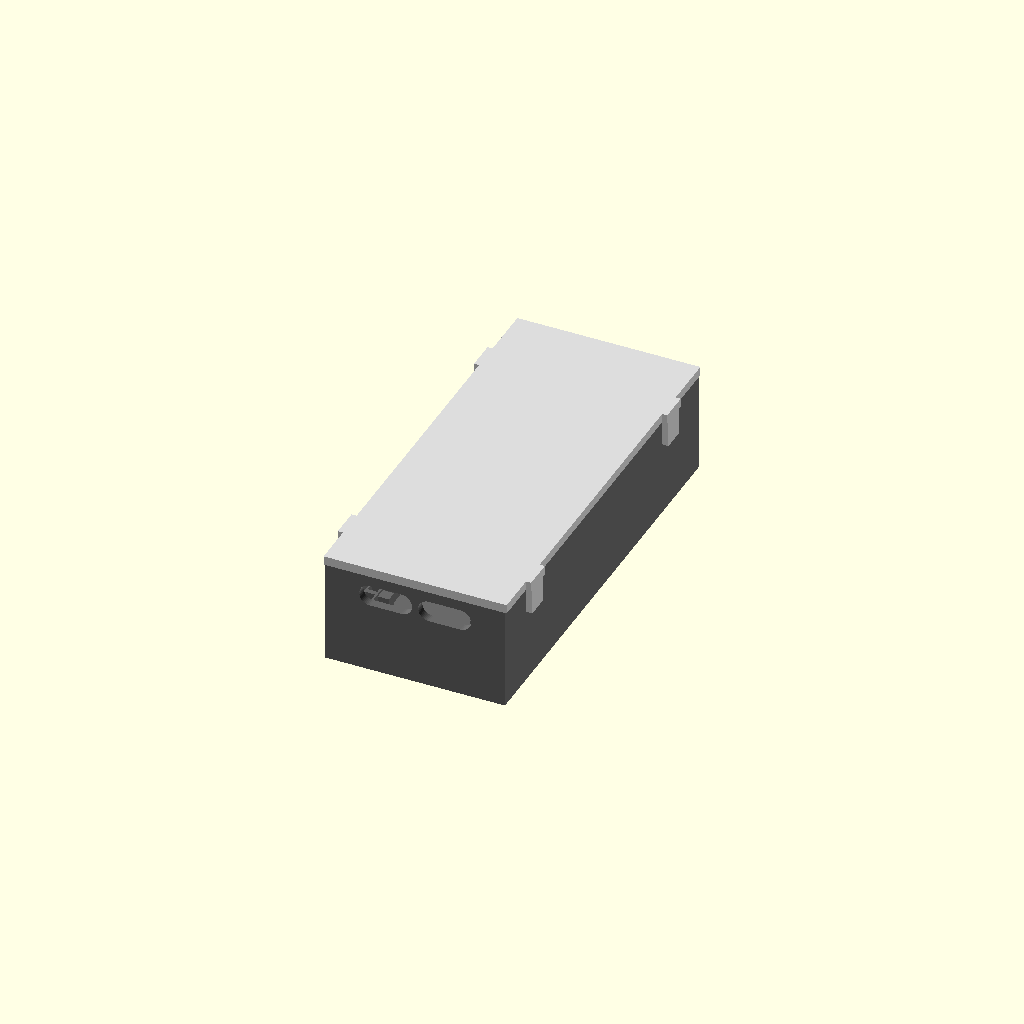
Cell 1: the model at its default parameters.
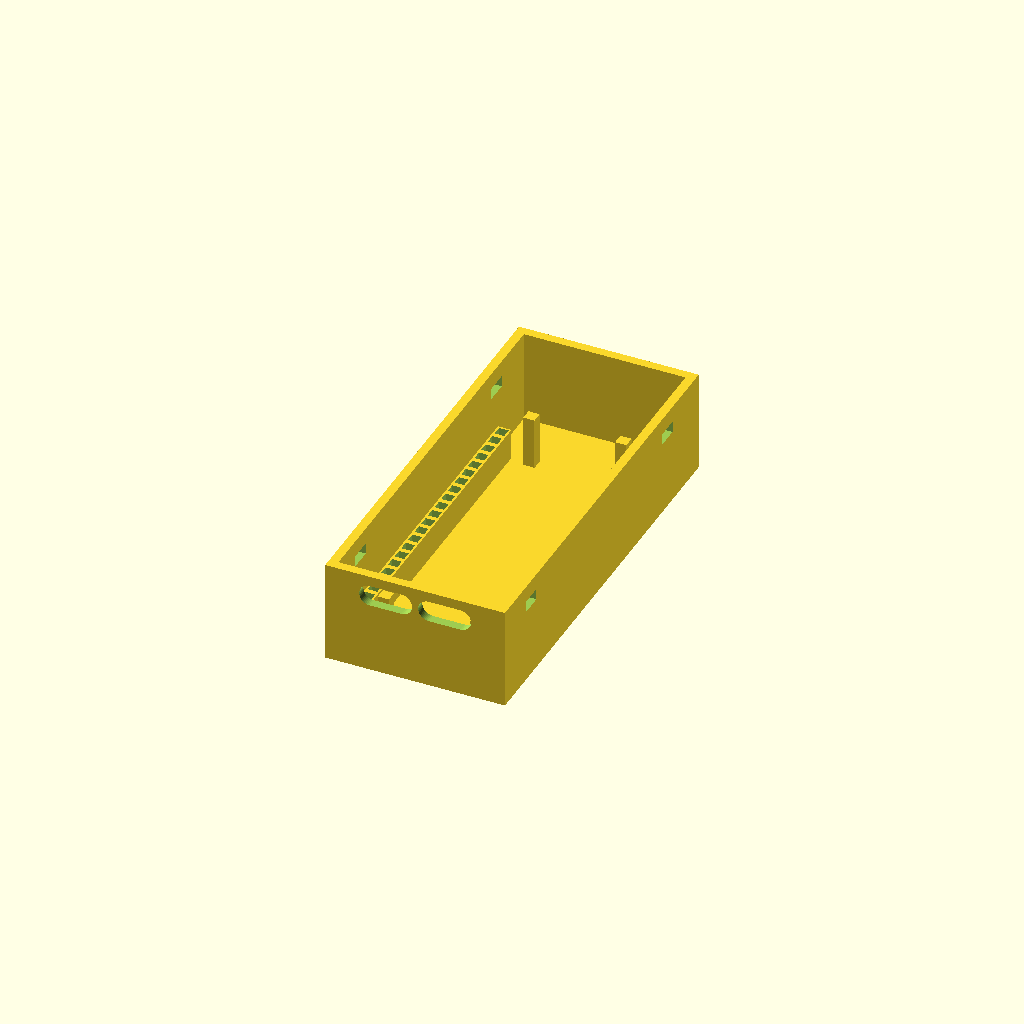
Cell 2: part = "base" (everything else at default).
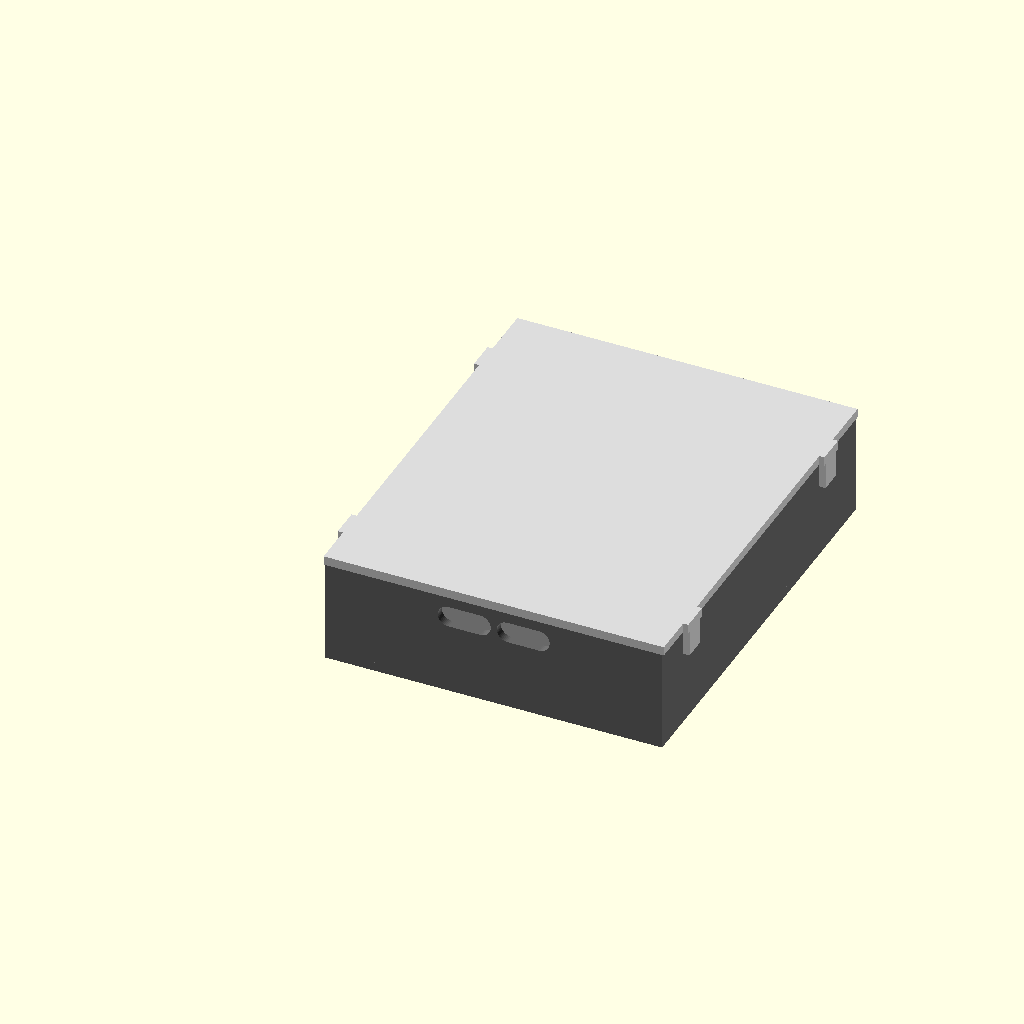
Cell 3: pcb_w = 55.84 (everything else at default).
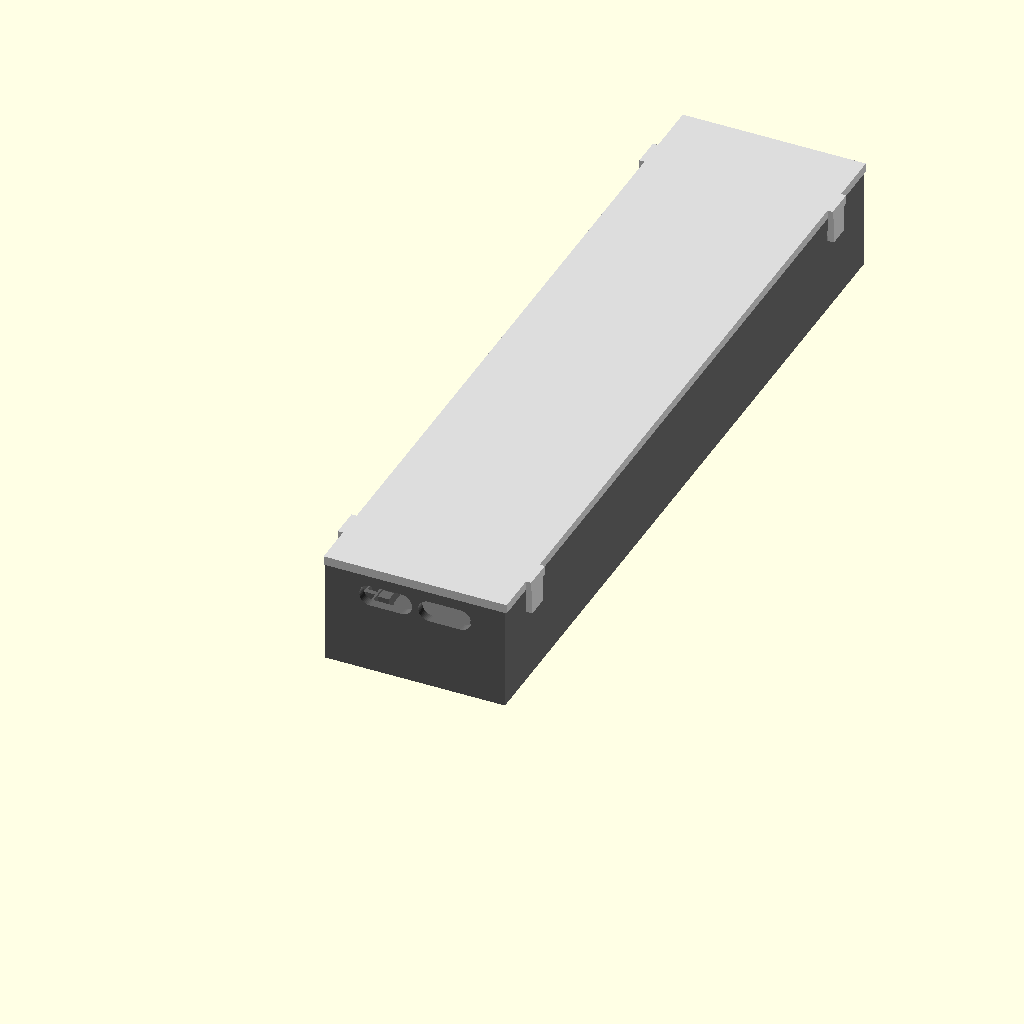
Cell 4 — pcb_l set to 126, the other parameters unchanged.
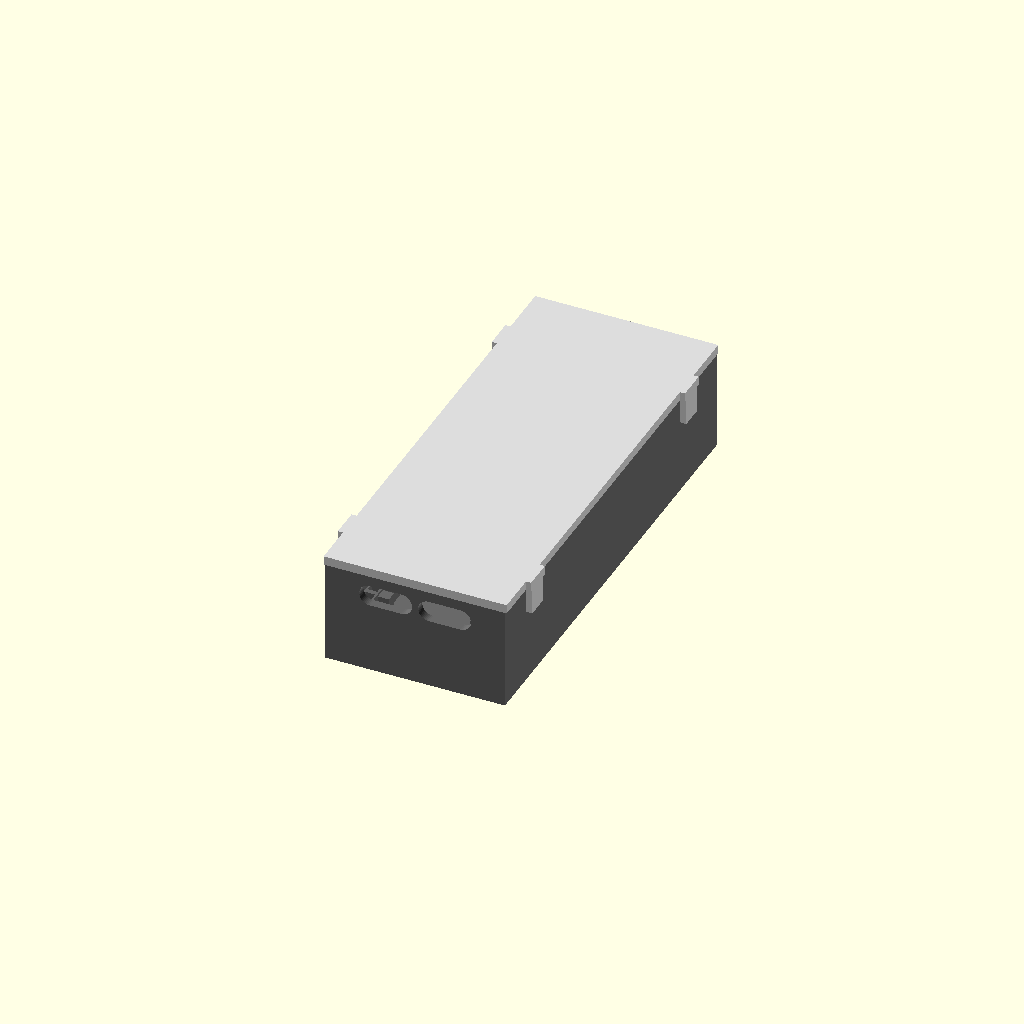
Cell 5: module_overhang = 13.62 (everything else at default).
All cells are drawn from one camera (rotation 55°, 0°, 25°, orthographic, colour scheme Cornfield), so only the parameter changes between them.
Source of the model, design/yn038_esp32s3_case/yn038_esp32s3_case.scad:
/*
 * YN038 ESP32-S3 开发板卡扣式外壳（PLA，V2）
 *
 * 已实测：PCB 63.00 x 27.92 x 1.61 mm；背面排针突出 8.58 mm；
 * 正面 USB-C 最高 4.88 mm。双 USB-C 位于 y=0 的短边。
 *
 * 导出：将 part 改为 "base" 或 "lid"，F6 渲染后导出 STL。
 */

$fn = 48;

part = "assembly"; // [assembly,base,lid,collision]

pcb_w = 27.92;
pcb_l = 63.00;
pcb_t = 1.61;
module_overhang = 6.81;
module_l = 25.50;
module_w = 18.00;
module_top_h = 4.77;
pin_drop = 8.58;
assembly_top_h = 4.88; // PCB 底面到 USB-C 最高点的实测总高度

clearance_xy = 0.40;
clearance_top = 0.90;
wall = 1.60;
floor_t = 1.60;
usb_interface_h = 2.56;
usb_opening_w = 9.40;
usb_opening_h = 3.80;
usb_center_pitch = 10.47;
usb_top_bridge = 1.80;
g3_led_size = 5.00;
g3_led_clearance = 0.20;
g3_window_t = 0.80;
g3_well_inner = 5.60;
g3_well_wall = 1.00;
g3_well_depth = 2.00;
pin_rail_w = 2.40;
pin_guide_h = 5.50;

// PCB 由支柱托住，背面排针尖端距壳底保留 0.70 mm 安全余量。
board_z = floor_t + pin_drop + 0.70;
usb_center_z = board_z + assembly_top_h - usb_interface_h / 2;
usb_window_z = usb_center_z - usb_opening_h / 2;
rim_h = max(
    board_z + assembly_top_h + clearance_top,
    usb_window_z + usb_opening_h + usb_top_bridge
);

outer_w = pcb_w + 2 * (wall + clearance_xy);
outer_l = pcb_l + module_overhang + 2 * (wall + clearance_xy);

board_x = wall + clearance_xy;
board_y = wall + clearance_xy;

/* 生成闭合的底壳：四侧有壁，仅在前端精确开出两个 USB-C 窗口。 */
module base_shell() {
    difference() {
        union() {
            cube([outer_w, outer_l, floor_t]);
            translate([0, outer_l - wall, 0]) cube([outer_w, wall, rim_h]);
            cube([outer_w, wall, rim_h]);
            cube([wall, outer_l, rim_h]);
            translate([outer_w - wall, 0, 0]) cube([wall, outer_l, rim_h]);
            board_standoffs();
            pin_guide_rails();
        }
        pin_pockets();
        snap_receiver_slots();
        usb_windows();
    }
}

/* 两条低矮导轨包围针脚下段，顶部避开排针塑胶座并形成真实盲槽实体。 */
module pin_guide_rails() {
    first_pin_y = board_y + 4.83;
    last_pin_y = first_pin_y + 21 * 2.54;
    rail_y = first_pin_y - pin_rail_w / 2;
    rail_l = last_pin_y - first_pin_y + pin_rail_w;
    for (x = [board_x + 1.26, board_x + pcb_w - 1.26])
        translate([x - pin_rail_w / 2, rail_y, floor_t - 0.01])
            cube([pin_rail_w, rail_l, pin_guide_h + 0.01]);
}

/* 在四角托住 PCB，避免压到背面的排针焊脚和焊点。 */
module board_standoffs() {
    for (x = [board_x + 5.0, board_x + pcb_w - 6.6])
        for (y = [board_y + 3.0, board_y + pcb_l - 4.6])
            translate([x, y, floor_t - 0.01])
                cube([2.0, 2.0, pin_drop + 0.71]);
}

/* 从实体导轨中切出两排 22 个盲槽；壳底仍保留完整的 1.59 mm 封闭层。 */
module pin_pockets() {
    pin_row_x = [board_x + 1.26, board_x + pcb_w - 1.26];
    for (x = pin_row_x)
        for (i = [0 : 21])
            translate([x - 0.85, board_y + 4.83 + i * 2.54 - 0.85, floor_t - 0.01])
                cube([1.70, 1.70, board_z - floor_t + 0.02]);
}

/* 用整板、模组凸出段和 44 根方针构造参考体，避免漏查天线端与顶面干涉。 */
module board_reference() {
    union() {
        translate([board_x, board_y, board_z])
            cube([pcb_w, pcb_l, assembly_top_h]);
        translate([
            board_x + (pcb_w - module_w) / 2,
            board_y + pcb_l - (module_l - module_overhang),
            board_z
        ]) cube([module_w, module_l, module_top_h]);
        for (x = [board_x + 1.26, board_x + pcb_w - 1.26])
            for (i = [0 : 21])
                translate([x - 0.32, board_y + 4.83 + i * 2.54 - 0.32, board_z - pin_drop])
                    cube([0.64, 0.64, pin_drop]);
    }
}

/* 前端仅保留两个 USB-C 插口；按插头外轮廓使用胶囊形圆角长孔。 */
module usb_windows() {
    for (center_x = [
        outer_w / 2 - usb_center_pitch / 2,
        outer_w / 2 + usb_center_pitch / 2
    ])
        rounded_usb_window(
            center_x - usb_opening_w / 2,
            usb_window_z,
            usb_opening_w,
            usb_opening_h
        );
}

/* 用两个等半径圆柱的凸包生成标准胶囊孔，截面为直边加左右完整半圆。 */
module rounded_usb_window(x, z, width, height) {
    radius = height / 2;
    hull() {
        translate([x + radius, -0.01, z + radius])
            rotate([-90, 0, 0]) cylinder(h = board_y + 0.02, r = radius);
        translate([x + width - radius, -0.01, z + radius])
            rotate([-90, 0, 0]) cylinder(h = board_y + 0.02, r = radius);
    }
}

/* 底壳侧壁的卡扣接收孔，和顶盖的弹性卡舌配合。 */
module snap_receiver_slots() {
    for (y = [8, outer_l - 14]) {
        translate([-0.1, y, rim_h - 4.9]) cube([wall + 0.3, 4.0, 2.0]);
        translate([outer_w - wall - 0.2, y, rim_h - 4.9])
            cube([wall + 0.3, 4.0, 2.0]);
    }
}

/* 生成封闭式半透明顶盖，G3 使用薄窗和内置光井显示状态。 */
module lid() {
    difference() {
        union() {
            translate([-0.30, 0, rim_h]) cube([outer_w + 0.60, outer_l, wall]);
            lid_skirt_and_latches();
            lid_internal_optics();
        }
        g3_window_recess();
    }
}

/* 顶盖四个长弹片扣入底壳孔位；PLA 使用宽弹片降低折断风险。 */
module lid_skirt_and_latches() {
    for (y = [8, outer_l - 14]) {
        // 局部根座覆盖整片卡舌宽度，卡舌再贯穿整个顶板厚度，避免薄边点接触。
        translate([-1.20, y - 0.60, rim_h]) cube([1.20, 5.20, wall]);
        translate([outer_w, y - 0.60, rim_h]) cube([1.20, 5.20, wall]);
        // 弹片位于底壳外侧，避免占用 PCB 两侧仅 0.40 mm 的装配间隙。
        translate([-1.15, y, rim_h - 4.8]) cube([1.10, 4.0, 4.8 + wall]);
        translate([outer_w + 0.05, y, rim_h - 4.8]) cube([1.10, 4.0, 4.8 + wall]);
        // 0.45 mm 楔形钩带导入斜坡，压盖时逐渐外张，降低 PLA 折断风险。
        hull() {
            translate([-0.10, y + 0.45, rim_h - 4.8]) cube([0.10, 3.1, 0.10]);
            translate([-0.10, y + 0.45, rim_h - 3.4]) cube([0.55, 3.1, 0.10]);
        }
        hull() {
            translate([outer_w, y + 0.45, rim_h - 4.8]) cube([0.10, 3.1, 0.10]);
            translate([outer_w - 0.45, y + 0.45, rim_h - 3.4])
                cube([0.55, 3.1, 0.10]);
        }
    }
}

/* 从内侧减薄 G3 区域，外表面保留 0.80 mm 封闭磨砂透光窗。 */
module g3_window_recess() {
    g3_center_x = board_x + 8.10;
    // 实测：天线侧主 PCB 边到灯珠左沿 29.83 mm；换算到 USB 端中心为 30.67 mm。
    g3_center_y = board_y + 30.67;
    g3_hole = g3_led_size + g3_led_clearance;

    translate([
        g3_center_x - g3_hole / 2,
        g3_center_y - g3_hole / 2,
        rim_h - 0.1
    ]) cube([g3_hole, g3_hole, wall - g3_window_t + 0.1]);
}

/* 光井减少 G3 视差；加厚顶和围墙抑制 PWR/TX/RX 红光在半透明顶盖内扩散。 */
module lid_internal_optics() {
    g3_center_x = board_x + 8.10;
    g3_center_y = board_y + 30.67;
    g3_well_outer = g3_well_inner + 2 * g3_well_wall;
    pwr_x = board_x + 4.40;
    pwr_y = board_y + 10.80;
    pwr_w = 19.20;
    pwr_l = 5.70;
    pwr_roof_extra = 1.50;
    pwr_wall_depth = 2.20;
    pwr_wall_t = 0.80;

    difference() {
        translate([
            g3_center_x - g3_well_outer / 2,
            g3_center_y - g3_well_outer / 2,
            rim_h - g3_well_depth
        ]) cube([g3_well_outer, g3_well_outer, g3_well_depth + 0.01]);
        translate([
            g3_center_x - g3_well_inner / 2,
            g3_center_y - g3_well_inner / 2,
            rim_h - g3_well_depth - 0.01
        ]) cube([g3_well_inner, g3_well_inner, g3_well_depth + 0.03]);
    }

    translate([pwr_x, pwr_y, rim_h - pwr_roof_extra])
        cube([pwr_w, pwr_l, pwr_roof_extra + 0.01]);
    translate([pwr_x, pwr_y, rim_h - pwr_wall_depth])
        cube([pwr_w, pwr_wall_t, pwr_wall_depth + 0.01]);
    translate([pwr_x, pwr_y + pwr_l - pwr_wall_t, rim_h - pwr_wall_depth])
        cube([pwr_w, pwr_wall_t, pwr_wall_depth + 0.01]);
    translate([pwr_x, pwr_y, rim_h - pwr_wall_depth])
        cube([pwr_wall_t, pwr_l, pwr_wall_depth + 0.01]);
    translate([pwr_x + pwr_w - pwr_wall_t, pwr_y, rim_h - pwr_wall_depth])
        cube([pwr_wall_t, pwr_l, pwr_wall_depth + 0.01]);
}

/* 以不同颜色展示合盖后的相对位置，供 OpenSCAD 预览和尺寸检查。 */
module show_assembly() {
    color("dimgray") base_shell();
    color("gainsboro") lid();
}

/* 同时检查板卡、底壳与顶盖的实体重叠；正确设计应导出为空几何。 */
module collision_check() {
    union() {
        intersection() {
            base_shell();
            translate([0, 0, 0.05]) lid();
        }
        intersection() {
            base_shell();
            translate([0, 0, 0.05]) board_reference();
        }
        intersection() {
            translate([0, 0, 0.05]) lid();
            board_reference();
        }
    }
}

if (part == "base")
    base_shell();
else if (part == "lid")
    // 顶盖导出时翻转，外表面贴打印平台，卡扣朝上且无需支撑。
    translate([0, outer_l, rim_h + wall]) rotate([180, 0, 0]) lid();
else if (part == "collision")
    collision_check();
else
    show_assembly();
Parameter table extracted from the source (name, type, default, range or options):
part: string, default "assembly", options "assembly", "base", "lid", "collision"
pcb_w: number, default 27.92
pcb_l: number, default 63
pcb_t: number, default 1.61
module_overhang: number, default 6.81
module_l: number, default 25.5
module_w: number, default 18
module_top_h: number, default 4.77
pin_drop: number, default 8.58
assembly_top_h: number, default 4.88
clearance_xy: number, default 0.4
clearance_top: number, default 0.9
wall: number, default 1.6
floor_t: number, default 1.6
usb_interface_h: number, default 2.56
usb_opening_w: number, default 9.4
usb_opening_h: number, default 3.8
usb_center_pitch: number, default 10.47
usb_top_bridge: number, default 1.8
g3_led_size: number, default 5
g3_led_clearance: number, default 0.2
g3_window_t: number, default 0.8
g3_well_inner: number, default 5.6
g3_well_wall: number, default 1
g3_well_depth: number, default 2
pin_rail_w: number, default 2.4
pin_guide_h: number, default 5.5
